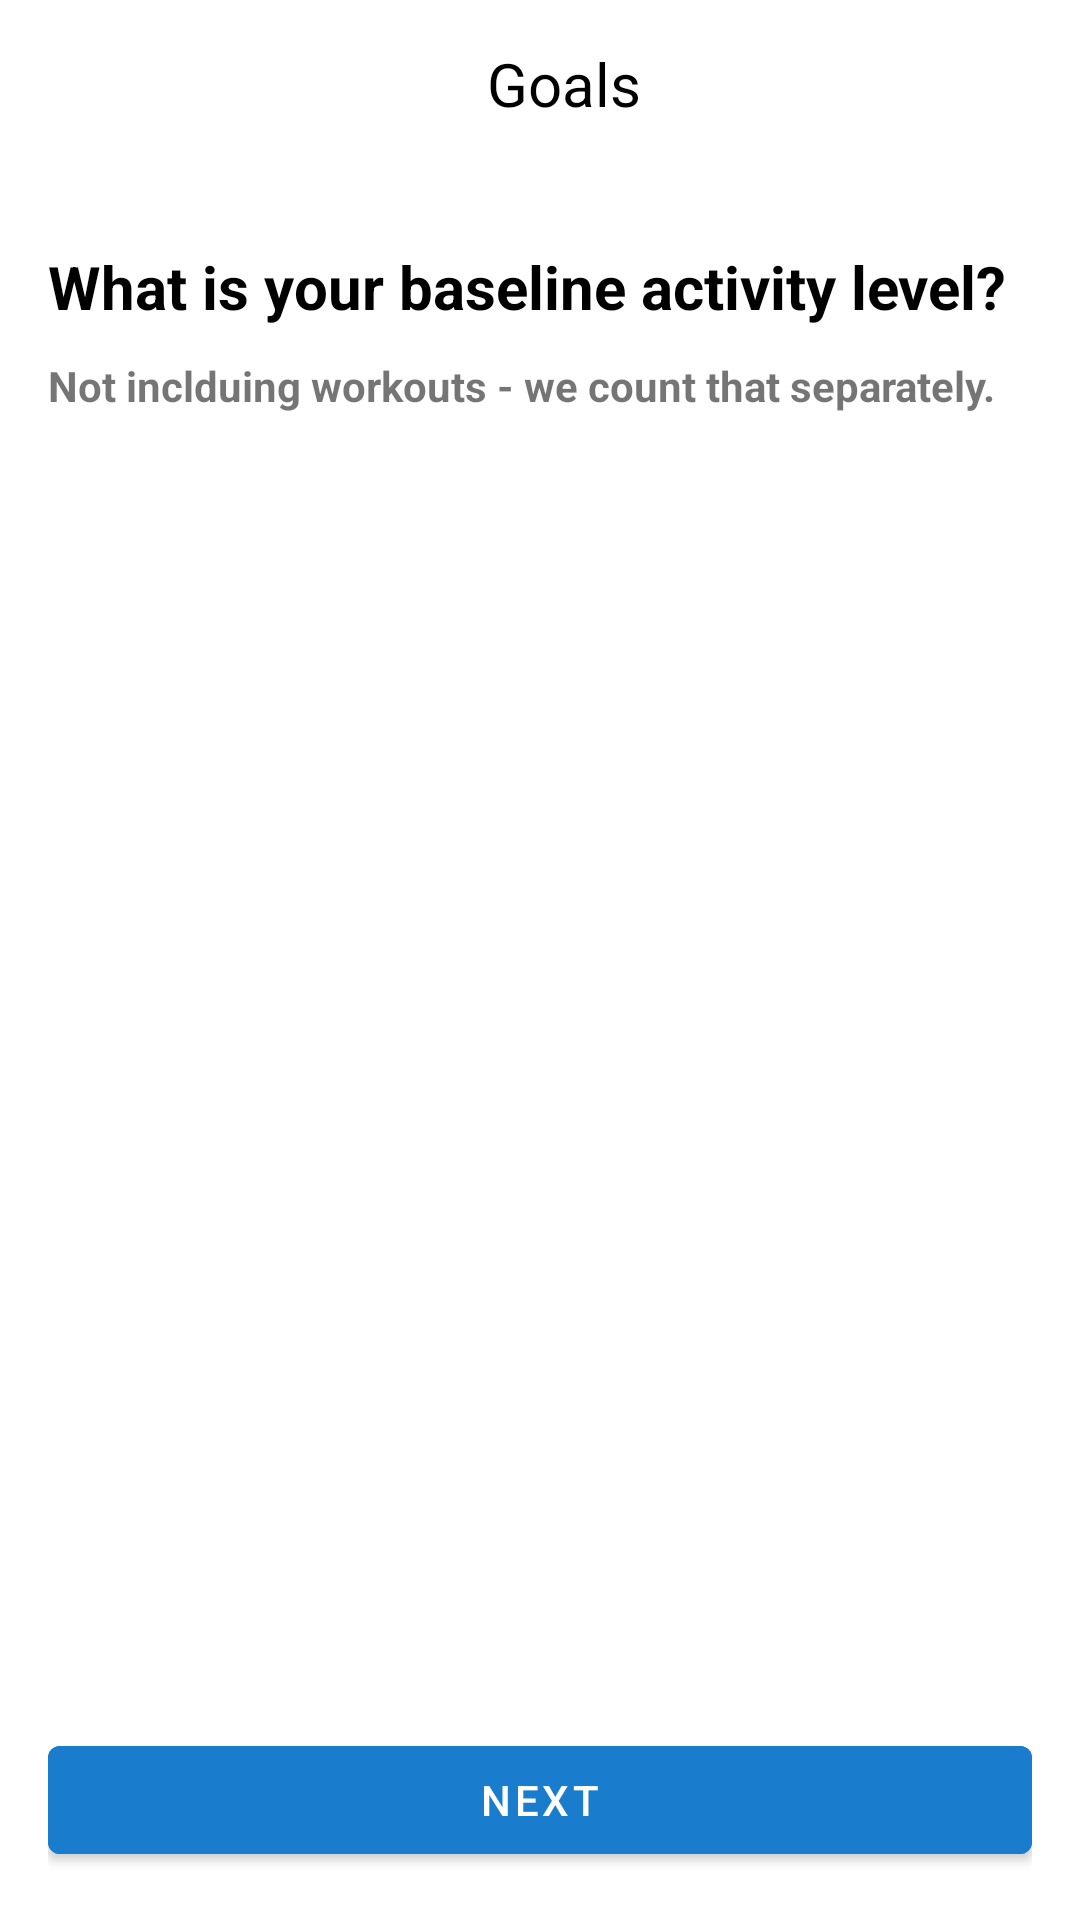

Reconstruct the res/layout file that produces this screen, plus the resources it refers to.
<!-- AndroidManifest.xml: application theme Theme.VitalityPro -->
<!-- res/layout/fragment_third.xml -->
<?xml version="1.0" encoding="utf-8"?>
<androidx.constraintlayout.widget.ConstraintLayout xmlns:android="http://schemas.android.com/apk/res/android"
    xmlns:app="http://schemas.android.com/apk/res-auto"
    xmlns:tools="http://schemas.android.com/tools"
    android:layout_width="match_parent"
    android:layout_height="match_parent"
    tools:context=".ThirdFragment"
    >

    <include
        android:id="@+id/toolbar"
        layout="@layout/toolbar"/>

    <androidx.constraintlayout.widget.ConstraintLayout
        android:id="@+id/nestedLayout"
        android:layout_width="match_parent"
        android:layout_height="0dp"
        app:layout_constraintTop_toBottomOf="@+id/toolbar"
        app:layout_constraintBottom_toBottomOf="parent"
        android:padding="16dp">

        <TextView
            android:id="@+id/txtTitle"
            android:layout_width="wrap_content"
            android:layout_height="wrap_content"
            android:text="@string/login_goals_activity_level_title"
            android:textColor="@color/black"
            android:textSize="20sp"
            android:textStyle="bold"
            app:layout_constraintStart_toStartOf="parent"
            app:layout_constraintTop_toTopOf="parent"
            android:layout_marginTop="10dp"/>

        <TextView
            android:id="@+id/txtHint"
            android:layout_width="wrap_content"
            android:layout_height="wrap_content"
            android:layout_marginTop="10dp"
            android:text="@string/login_goals_activity_level_hint"
            android:textStyle="bold"
            app:layout_constraintStart_toStartOf="parent"
            app:layout_constraintTop_toBottomOf="@+id/txtTitle" />

        <androidx.recyclerview.widget.RecyclerView
            android:id="@+id/recyclerView"
            android:layout_width="match_parent"
            android:layout_height="wrap_content"
            android:layout_marginTop="24dp"
            app:layout_constraintEnd_toEndOf="parent"
            app:layout_constraintStart_toStartOf="parent"
            app:layout_constraintTop_toBottomOf="@+id/txtHint" />


        <com.google.android.material.button.MaterialButton
            android:id="@+id/btnNext"
            android:layout_width="match_parent"
            android:layout_height="wrap_content"
            app:layout_constraintBottom_toBottomOf="parent"
            app:layout_constraintEnd_toEndOf="parent"
            app:layout_constraintStart_toStartOf="parent"
            android:text="@string/btnNext"
            android:backgroundTint="@color/main"/>


    </androidx.constraintlayout.widget.ConstraintLayout>




</androidx.constraintlayout.widget.ConstraintLayout>
<!-- res/layout/toolbar.xml (included above) -->
<?xml version="1.0" encoding="utf-8"?>
<androidx.appcompat.widget.Toolbar xmlns:android="http://schemas.android.com/apk/res/android"
    xmlns:app="http://schemas.android.com/apk/res-auto"
    android:id="@+id/toolbar"
    android:layout_width="match_parent"
    android:layout_height="wrap_content"
    android:background="@color/white"
    android:minHeight="?attr/actionBarSize"
    >


    <RelativeLayout xmlns:android="http://schemas.android.com/apk/res/android"
        android:layout_width="match_parent"
        android:layout_height="wrap_content"
        android:id="@+id/nestedLayout"
        >

        <RelativeLayout
            android:layout_width="match_parent"
            android:layout_height="wrap_content"
            >

            <ImageView
                android:id="@+id/imgBack"
                android:layout_width="wrap_content"
                android:layout_height="wrap_content"
                android:src="@drawable/ic_back"
                android:layout_centerVertical="true"
                android:layout_alignParentStart="true"
                />

            <TextView
                android:id="@+id/txtToolbarTitle"
                android:layout_width="wrap_content"
                android:layout_height="wrap_content"
                android:text="Goals"
                android:textSize="20sp"
                android:textColor="@color/black"
                android:layout_centerHorizontal="true"
                />

        </RelativeLayout>

    </RelativeLayout>

</androidx.appcompat.widget.Toolbar>
<!-- resources referenced by this layout -->
<resources>
  <color name="black">#FF000000</color>
  <color name="main">#197CCC</color>
  <color name="white">#FFFFFFFF</color>
  <string name="btnNext">Next</string>
  <string name="login_goals_activity_level_hint">Not inclduing workouts - we count that separately.</string>
  <string name="login_goals_activity_level_title">What is your baseline activity level?</string>
  <style name="Theme.VitalityPro" parent="Base.Theme.VitalityPro" />
  <style name="Base.Theme.VitalityPro" parent="Theme.MaterialComponents.Light.NoActionBar">
          
          <item name="colorPrimary">@color/main</item>
      </style>
</resources>
